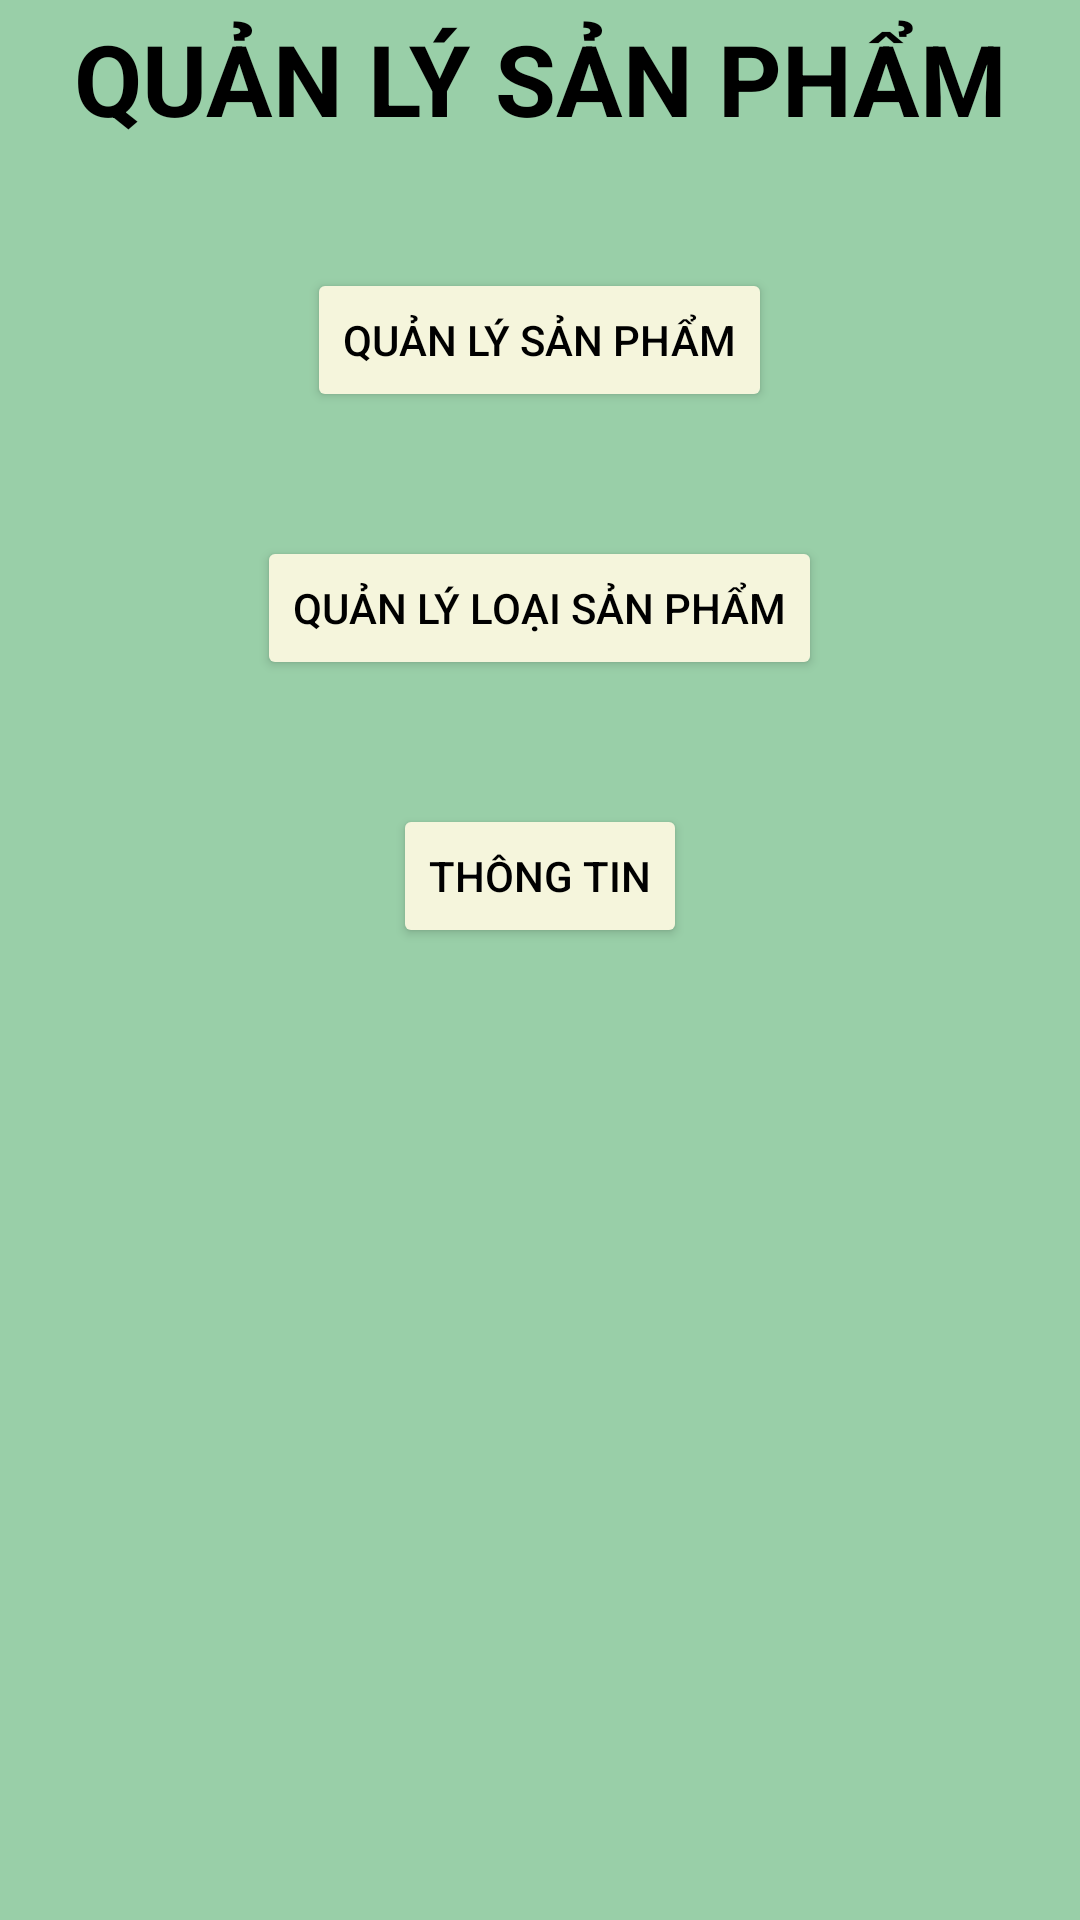

Reconstruct the res/layout file that produces this screen, plus the resources it refers to.
<!-- AndroidManifest.xml: application theme Theme.QuanLySanPham -->
<!-- res/layout/activity_trang_chinh.xml -->
<?xml version="1.0" encoding="utf-8"?>
<LinearLayout xmlns:android="http://schemas.android.com/apk/res/android"
    xmlns:app="http://schemas.android.com/apk/res-auto"
    xmlns:tools="http://schemas.android.com/tools"
    android:layout_width="match_parent"
    android:layout_height="match_parent"
    android:background="@color/background_login"
    android:orientation="vertical"
    tools:context=".TrangChinhActivity">
    <TextView
        android:layout_width="match_parent"
        android:layout_height="wrap_content"
        android:text="@string/nameProject"
        android:textSize="16pt"
        android:gravity="center"
        android:textColor="@color/black"
        android:textStyle="bold"
        android:layout_marginTop="2pt"/>
    <Button
        android:layout_width="wrap_content"
        android:layout_height="wrap_content"
        android:text="@string/nameProject"
        android:backgroundTint="@color/btn_quanly"
        android:id="@+id/btnQLSP"
        android:textColor="@color/black"
        android:layout_gravity="center"
        android:layout_marginTop="20pt"/>
    <Button
        android:layout_width="wrap_content"
        android:layout_height="wrap_content"
        android:text="@string/nameTypeProduct"
        android:backgroundTint="@color/btn_quanly"
        android:id="@+id/btnQLLSP"
        android:textColor="@color/black"
        android:layout_gravity="center"
        android:layout_marginTop="20pt"/>
    <Button
        android:layout_width="wrap_content"
        android:layout_height="wrap_content"
        android:text="@string/thontin"
        android:backgroundTint="@color/btn_quanly"
        android:id="@+id/btnAbout"
        android:textColor="@color/black"
        android:layout_gravity="center"
        android:layout_marginTop="20pt"/>

</LinearLayout>
<!-- resources referenced by this layout -->
<resources>
  <color name="background_login">#99CFA8</color>
  <color name="black">#FF000000</color>
  <color name="btn_quanly">#F5F5DC</color>
  <string name="nameProject">QUẢN LÝ SẢN PHẨM</string>
  <string name="nameTypeProduct">QUẢN LÝ LOẠI SẢN PHẨM</string>
  <string name="thontin">THÔNG TIN</string>
  <style name="Theme.QuanLySanPham" parent="Theme.MaterialComponents.DayNight.DarkActionBar">
          
          <item name="colorPrimary">@color/background_login</item>
          <item name="colorPrimaryVariant">@color/black</item>
          <item name="colorOnPrimary">@color/white</item>
          
          <item name="colorSecondary">@color/teal_200</item>
          <item name="colorSecondaryVariant">@color/teal_700</item>
          <item name="colorOnSecondary">@color/black</item>
          
          <item name="android:statusBarColor" tools:targetApi="l">?attr/colorPrimaryVariant</item>
          
      </style>
  <color name="white">#FFFFFFFF</color>
  <color name="teal_200">#FF03DAC5</color>
  <color name="teal_700">#FF018786</color>
</resources>
